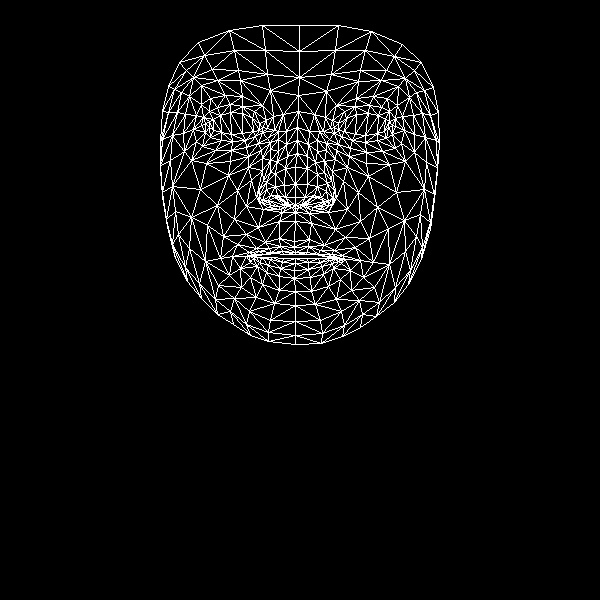

Data behind this chart, as committed beside it:
, x, y
0, 294, 241
1, 295, 197
2, 295, 212
3, 287, 156
4, 295, 184
5, 295, 167
6, 297, 127
7, 209, 127
8, 298, 95
9, 299, 77
10, 299, 25
11, 294, 247
12, 295, 252
13, 295, 254
14, 295, 258
15, 295, 263
16, 294, 270
17, 294, 278
18, 295, 291
19, 295, 205
20, 285, 205
21, 168, 86
22, 245, 140
23, 232, 141
24, 221, 140
25, 205, 132
26, 255, 136
27, 230, 104
28, 242, 106
29, 217, 107
30, 209, 111
31, 196, 141
32, 249, 311
33, 205, 123
34, 162, 139
35, 183, 133
36, 237, 190
37, 279, 238
38, 282, 251
39, 265, 242
40, 256, 248
41, 271, 252
42, 263, 254
43, 240, 268
44, 285, 197
45, 284, 185
46, 189, 96
47, 262, 158
48, 259, 196
49, 259, 189
50, 200, 189
51, 285, 168
52, 217, 80
53, 201, 85
54, 179, 62
55, 270, 90
56, 254, 111
57, 232, 256
58, 175, 258
59, 268, 202
... 408 more rows
